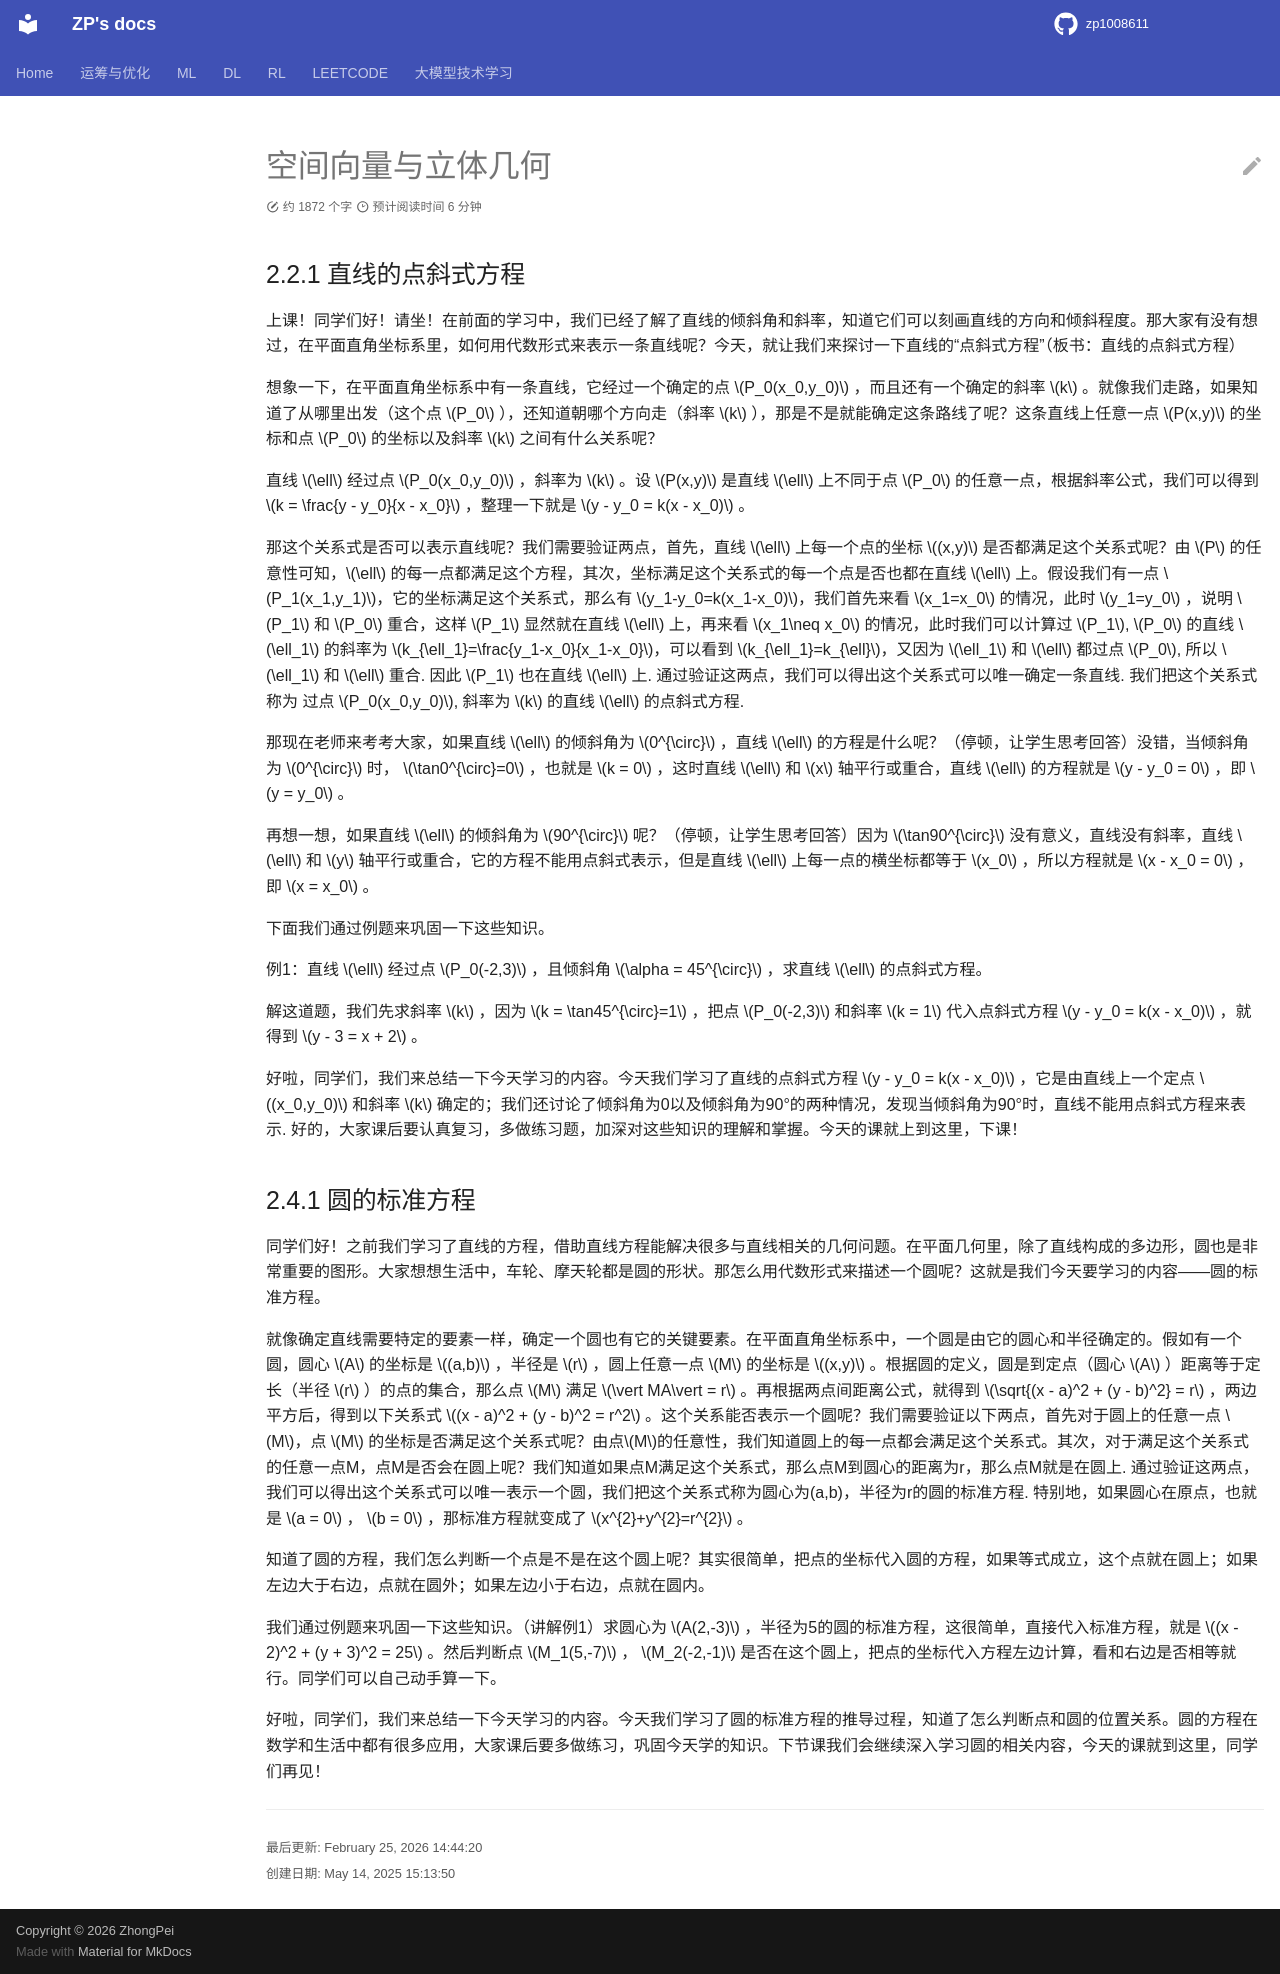

repository: zp1008611/zp1008611.github.io · page: Teaching_Interview/Real_Questions/Textbook_Trial_Elective1_ch1/index.html · generator: mkdocs

# 空间向量与立体几何

## 2.2.1 直线的点斜式方程

上课！同学们好！请坐！在前面的学习中，我们已经了解了直线的倾斜角和斜率，知道它们可以刻画直线的方向和倾斜程度。那大家有没有想过，在平面直角坐标系里，如何用代数形式来表示一条直线呢？今天，就让我们来探讨一下直线的“点斜式方程”（板书：直线的点斜式方程）

想象一下，在平面直角坐标系中有一条直线，它经过一个确定的点 $P_0(x_0,y_0)$ ，而且还有一个确定的斜率 $k$ 。就像我们走路，如果知道了从哪里出发（这个点 $P_0$  ），还知道朝哪个方向走（斜率 $k$  ），那是不是就能确定这条路线了呢？这条直线上任意一点 $P(x,y)$ 的坐标和点 $P_0$ 的坐标以及斜率 $k$ 之间有什么关系呢？

直线 $\ell$ 经过点 $P_0(x_0,y_0)$ ，斜率为 $k$ 。设 $P(x,y)$ 是直线 $\ell$ 上不同于点 $P_0$ 的任意一点，根据斜率公式，我们可以得到 $k = \frac{y - y_0}{x - x_0}$ ，整理一下就是 $y - y_0 = k(x - x_0)$ 。

那这个关系式是否可以表示直线呢？我们需要验证两点，首先，直线 $\ell$ 上每一个点的坐标 $(x,y)$ 是否都满足这个关系式呢？由 $P$ 的任意性可知，$\ell$ 的每一点都满足这个方程，其次，坐标满足这个关系式的每一个点是否也都在直线 $\ell$ 上。假设我们有一点  $P_1(x_1,y_1)$，它的坐标满足这个关系式，那么有 $y_1-y_0=k(x_1-x_0)$，我们首先来看 $x_1=x_0$ 的情况，此时 $y_1=y_0$ ，说明 $P_1$ 和 $P_0$ 重合，这样 $P_1$ 显然就在直线 $\ell$ 上，再来看 $x_1\neq x_0$ 的情况，此时我们可以计算过 $P_1$, $P_0$ 的直线 $\ell_1$ 的斜率为 $k_{\ell_1}=\frac{y_1-x_0}{x_1-x_0}$，可以看到 $k_{\ell_1}=k_{\ell}$，又因为 $\ell_1$ 和 $\ell$ 都过点 $P_0$, 所以 $\ell_1$ 和 $\ell$ 重合. 因此 $P_1$ 也在直线 $\ell$ 上. 通过验证这两点，我们可以得出这个关系式可以唯一确定一条直线. 我们把这个关系式称为 过点 $P_0(x_0,y_0)$, 斜率为 $k$ 的直线 $\ell$ 的点斜式方程.

那现在老师来考考大家，如果直线 $\ell$ 的倾斜角为 $0^{\circ}$ ，直线 $\ell$ 的方程是什么呢？（停顿，让学生思考回答）没错，当倾斜角为 $0^{\circ}$ 时， $\tan0^{\circ}=0$ ，也就是 $k = 0$ ，这时直线 $\ell$ 和 $x$ 轴平行或重合，直线 $\ell$ 的方程就是 $y - y_0 = 0$ ，即 $y = y_0$ 。

再想一想，如果直线 $\ell$ 的倾斜角为 $90^{\circ}$ 呢？（停顿，让学生思考回答）因为 $\tan90^{\circ}$ 没有意义，直线没有斜率，直线 $\ell$ 和 $y$ 轴平行或重合，它的方程不能用点斜式表示，但是直线 $\ell$ 上每一点的横坐标都等于 $x_0$ ，所以方程就是 $x - x_0 = 0$ ，即 $x = x_0$  。

下面我们通过例题来巩固一下这些知识。

例1：直线 $\ell$ 经过点 $P_0(-2,3)$ ，且倾斜角 $\alpha = 45^{\circ}$ ，求直线 $\ell$ 的点斜式方程。

解这道题，我们先求斜率 $k$ ，因为 $k = \tan45^{\circ}=1$ ，把点 $P_0(-2,3)$ 和斜率 $k = 1$ 代入点斜式方程 $y - y_0 = k(x - x_0)$ ，就得到 $y - 3 = x + 2$ 。

好啦，同学们，我们来总结一下今天学习的内容。今天我们学习了直线的点斜式方程 $y - y_0 = k(x - x_0)$ ，它是由直线上一个定点 $(x_0,y_0)$ 和斜率 $k$ 确定的；我们还讨论了倾斜角为0以及倾斜角为90°的两种情况，发现当倾斜角为90°时，直线不能用点斜式方程来表示. 好的，大家课后要认真复习，多做练习题，加深对这些知识的理解和掌握。今天的课就上到这里，下课！ 


## 2.4.1 圆的标准方程

同学们好！之前我们学习了直线的方程，借助直线方程能解决很多与直线相关的几何问题。在平面几何里，除了直线构成的多边形，圆也是非常重要的图形。大家想想生活中，车轮、摩天轮都是圆的形状。那怎么用代数形式来描述一个圆呢？这就是我们今天要学习的内容——圆的标准方程。

就像确定直线需要特定的要素一样，确定一个圆也有它的关键要素。在平面直角坐标系中，一个圆是由它的圆心和半径确定的。假如有一个圆，圆心 $A$ 的坐标是 $(a,b)$ ，半径是 $r$ ，圆上任意一点 $M$ 的坐标是 $(x,y)$ 。根据圆的定义，圆是到定点（圆心 $A$ ）距离等于定长（半径 $r$ ）的点的集合，那么点 $M$ 满足 $\vert MA\vert = r$ 。再根据两点间距离公式，就得到 $\sqrt{(x - a)^2 + (y - b)^2} = r$ ，两边平方后，得到以下关系式 $(x - a)^2 + (y - b)^2 = r^2$ 。这个关系能否表示一个圆呢？我们需要验证以下两点，首先对于圆上的任意一点 $M$，点 $M$ 的坐标是否满足这个关系式呢？由点$M$的任意性，我们知道圆上的每一点都会满足这个关系式。其次，对于满足这个关系式的任意一点M，点M是否会在圆上呢？我们知道如果点M满足这个关系式，那么点M到圆心的距离为r，那么点M就是在圆上. 通过验证这两点，我们可以得出这个关系式可以唯一表示一个圆，我们把这个关系式称为圆心为(a,b)，半径为r的圆的标准方程. 特别地，如果圆心在原点，也就是 $a = 0$ ， $b = 0$ ，那标准方程就变成了 $x^{2}+y^{2}=r^{2}$ 。

知道了圆的方程，我们怎么判断一个点是不是在这个圆上呢？其实很简单，把点的坐标代入圆的方程，如果等式成立，这个点就在圆上；如果左边大于右边，点就在圆外；如果左边小于右边，点就在圆内。

我们通过例题来巩固一下这些知识。（讲解例1）求圆心为 $A(2,-3)$ ，半径为5的圆的标准方程，这很简单，直接代入标准方程，就是 $(x - 2)^2 + (y + 3)^2 = 25$ 。然后判断点 $M_1(5,-7)$ ， $M_2(-2,-1)$ 是否在这个圆上，把点的坐标代入方程左边计算，看和右边是否相等就行。同学们可以自己动手算一下。

好啦，同学们，我们来总结一下今天学习的内容。今天我们学习了圆的标准方程的推导过程，知道了怎么判断点和圆的位置关系。圆的方程在数学和生活中都有很多应用，大家课后要多做练习，巩固今天学的知识。下节课我们会继续深入学习圆的相关内容，今天的课就到这里，同学们再见！ 
